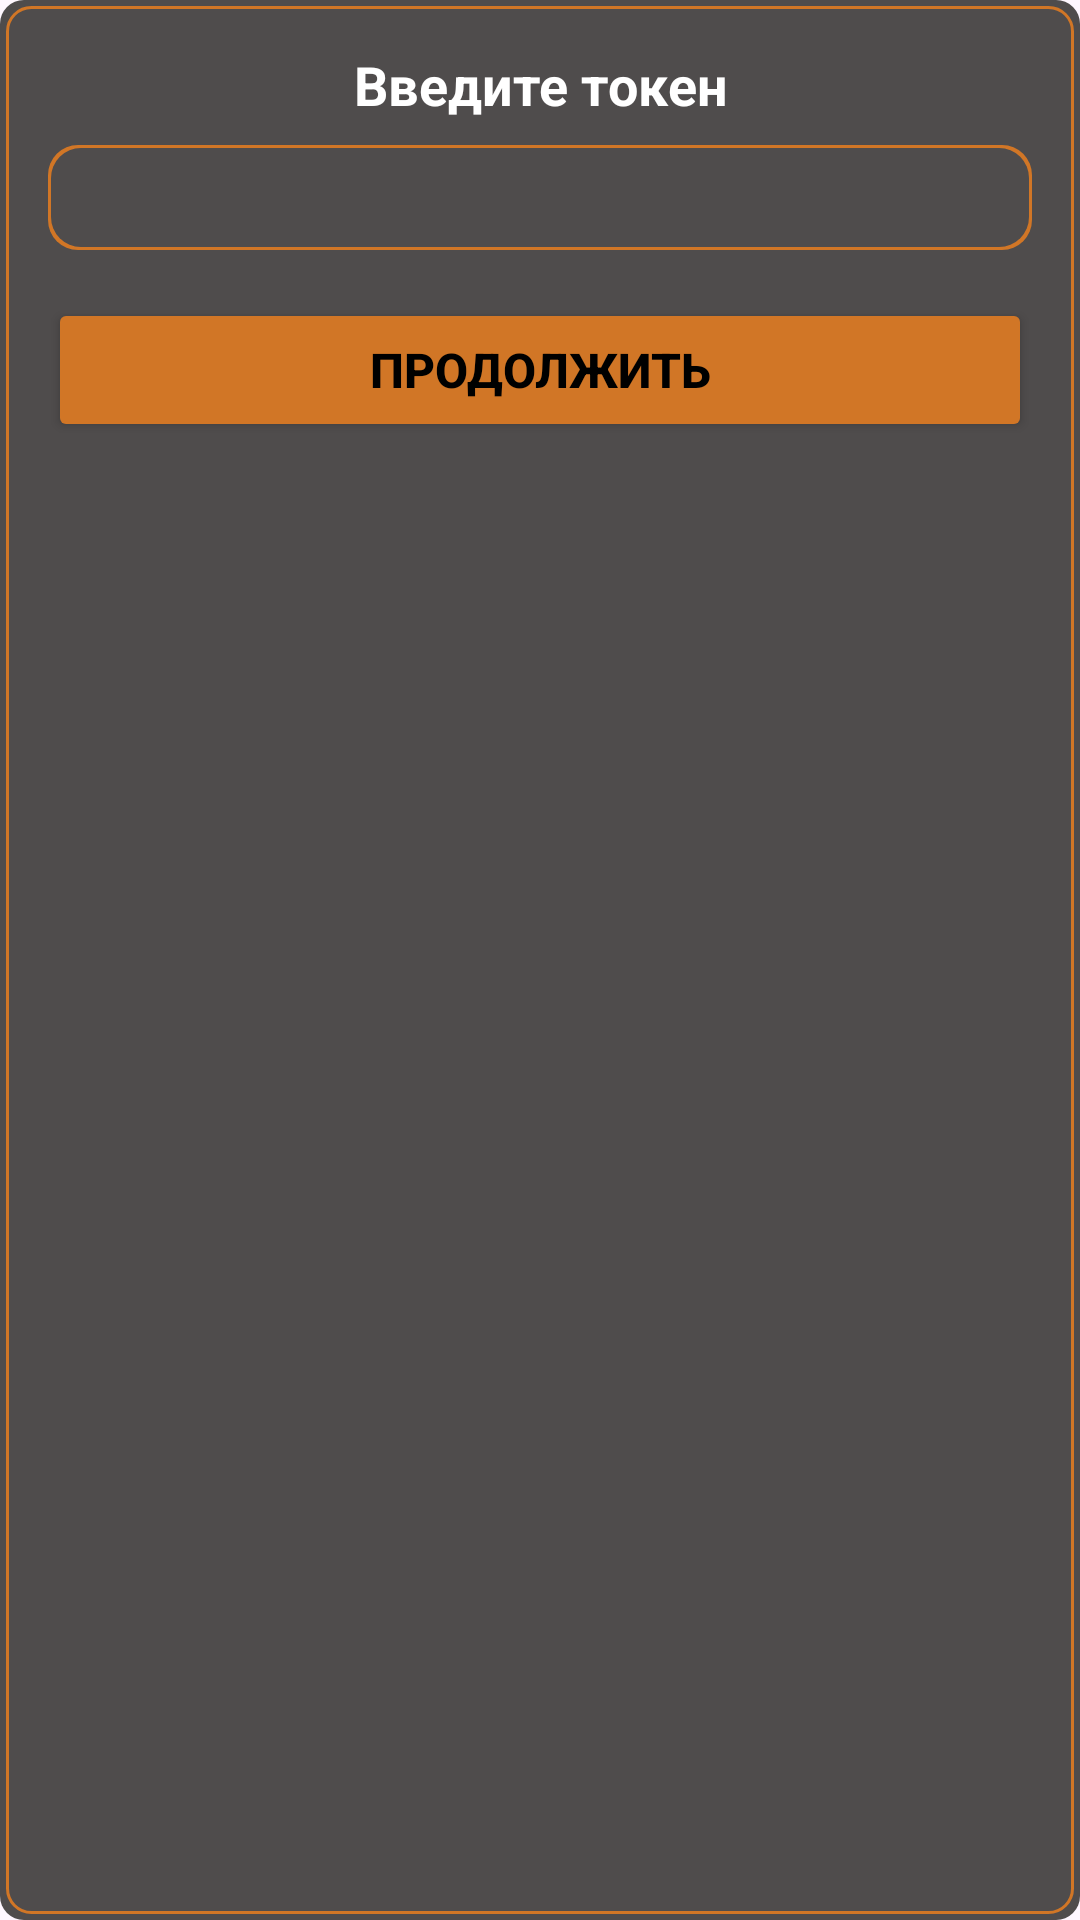

Reconstruct the res/layout file that produces this screen, plus the resources it refers to.
<!-- AndroidManifest.xml: application theme Theme.JiraFamily -->
<!-- res/layout/dialog_input_token.xml -->
<?xml version="1.0" encoding="utf-8"?>
<LinearLayout xmlns:android="http://schemas.android.com/apk/res/android"
    android:layout_width="match_parent"
    android:layout_height="wrap_content"
    android:orientation="vertical"
    android:background="@drawable/rounded_layout_with_border"
    android:padding="16dp">


    <TextView
        android:layout_width="match_parent"
        android:layout_height="wrap_content"
        android:gravity="center"
        android:text="Введите токен"
        android:textColor="@android:color/white"
        android:textSize="18sp"
        android:textStyle="bold" />

    <EditText
        android:id="@+id/editTextToken"
        android:layout_width="match_parent"
        android:layout_height="35dp"
        android:layout_marginTop="8dp"
        android:background="@drawable/rounded_inputtext"
        android:inputType="text"
        android:textColorHint="@color/white"
        android:textSize="16sp" />

    <Button
        android:id="@+id/btnContinue"
        android:layout_width="match_parent"
        android:layout_height="wrap_content"
        android:layout_marginTop="16dp"
        android:textColor="@color/black"

        android:backgroundTint="@color/yellow"
        android:text="Продолжить"
        android:textSize="16sp"
        android:textStyle="bold" />

</LinearLayout>
<!-- resources referenced by this layout -->
<resources>
  <color name="black">#FF000000</color>
  <color name="white">#FFFFFFFF</color>
  <color name="yellow">#D17626</color>
  <!-- drawable rounded_inputtext (drawable) -->
  <layer-list xmlns:android="http://schemas.android.com/apk/res/android">
      <item android:id="@+id/background">
          <shape>
              <solid android:color="@color/yellow" />
              <corners android:radius="10dp" />
          </shape>
      </item>
      <item android:left="1dp" android:right="1dp" android:top="1dp" android:bottom="1dp">
          <shape>
              <solid android:color="@color/gray" />
              <corners android:radius="10dp" />
          </shape>
      </item>
  </layer-list>
  <!-- drawable rounded_layout_with_border (drawable) -->
  <layer-list xmlns:android="http://schemas.android.com/apk/res/android">
      <item>
          <shape android:shape="rectangle">
              <solid android:color="@color/gray" />
              <corners android:radius="8dp" />
          </shape>
      </item>
      <item android:right="2dp" android:left="2dp" android:top="2dp" android:bottom="2dp">
          <shape android:shape="rectangle">
              <solid android:color="@android:color/transparent" />
              <stroke android:width="1dp" android:color="@color/yellow" />
              <corners android:radius="8dp" />
          </shape>
      </item>
  </layer-list>
  <style name="Theme.JiraFamily" parent="Base.Theme.JiraFamily" />
  <color name="gray">#4F4C4C</color>
  <style name="Base.Theme.JiraFamily" parent="Theme.Material3.DayNight.NoActionBar">
          
          
      </style>
</resources>
